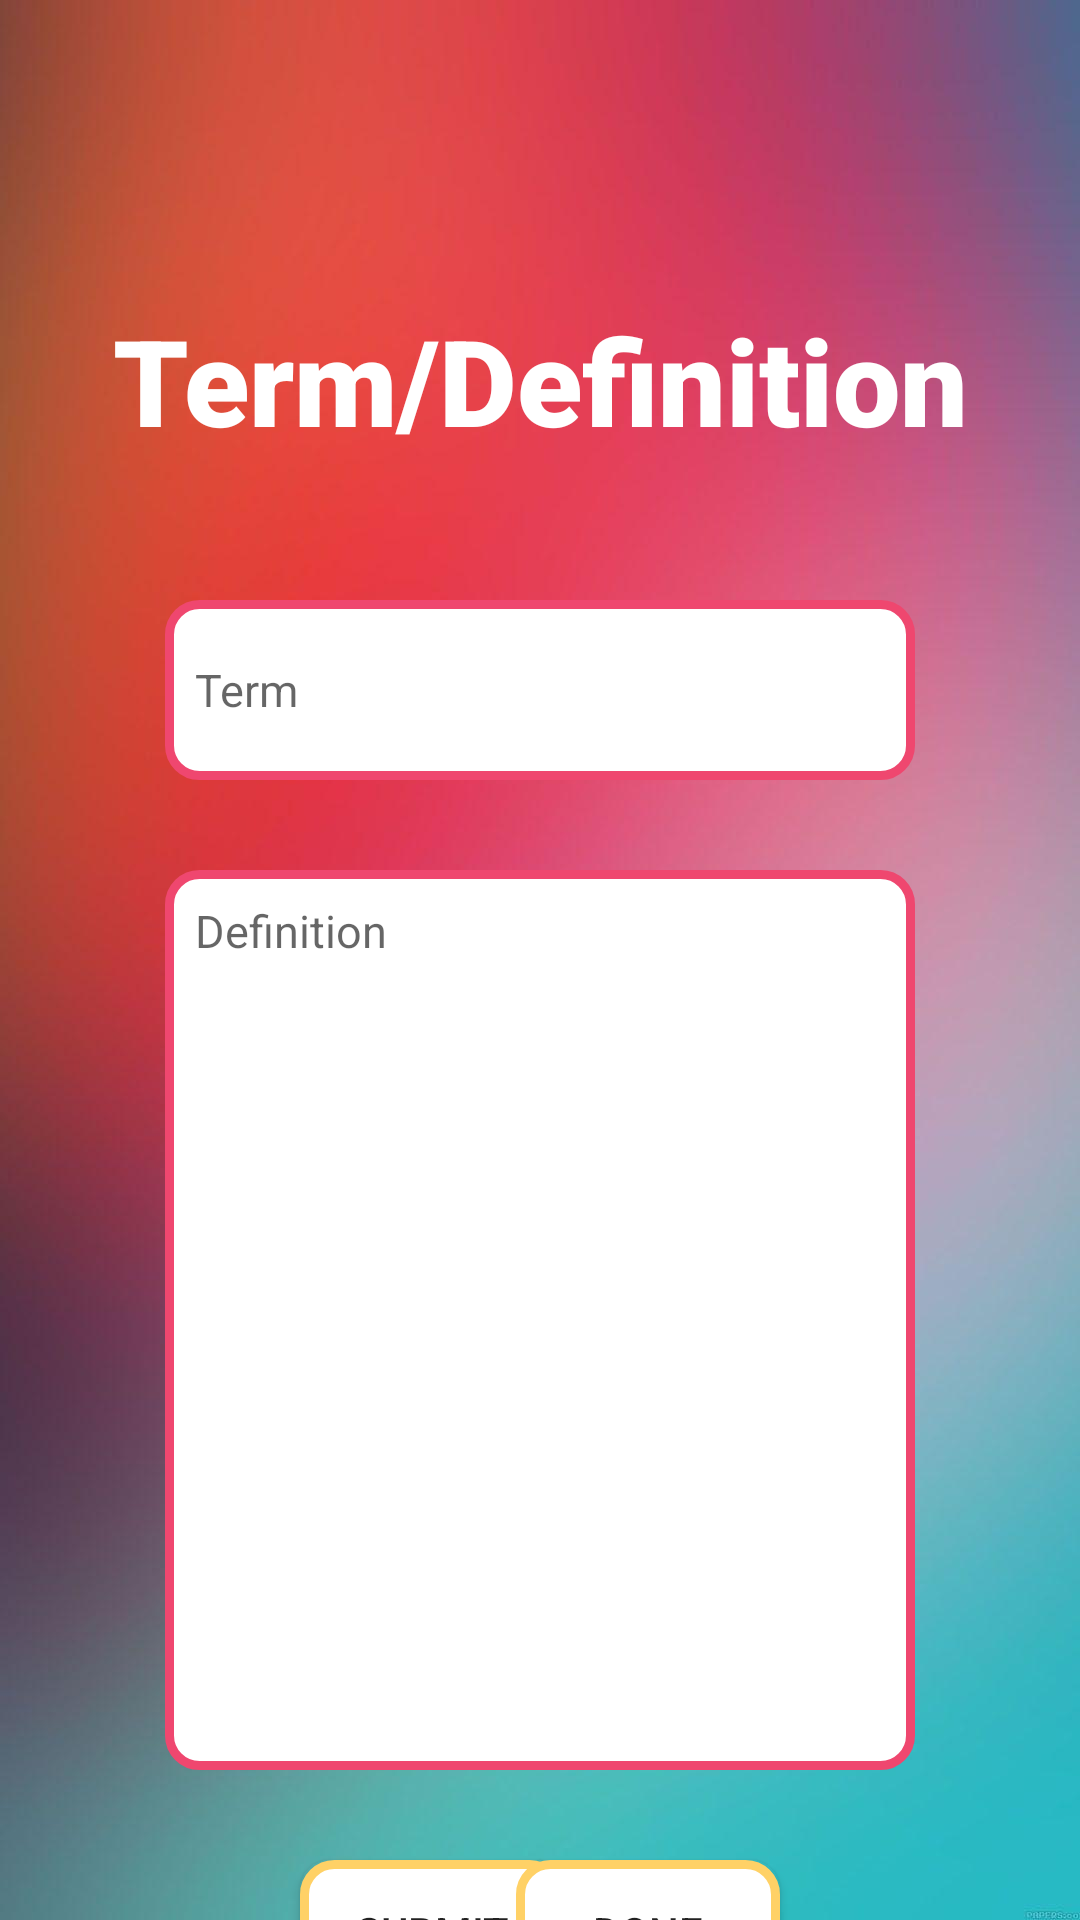

Reconstruct the res/layout file that produces this screen, plus the resources it refers to.
<!-- AndroidManifest.xml: application theme Theme.QuizApplicationProject -->
<!-- res/layout/activity_flashcard.xml -->
<?xml version="1.0" encoding="utf-8"?>
<androidx.constraintlayout.widget.ConstraintLayout xmlns:android="http://schemas.android.com/apk/res/android"
    xmlns:app="http://schemas.android.com/apk/res-auto"
    xmlns:tools="http://schemas.android.com/tools"
    android:layout_width="match_parent"
    android:layout_height="match_parent"
    android:background="@drawable/img_1">


    <EditText
        android:id="@+id/flashcardTermInput"
        android:layout_width="250dp"
        android:layout_height="60dp"
        android:layout_marginTop="200dp"
        android:background="@drawable/white_button_pink_border"
        android:ems="10"
        android:hint="@string/flashcard_term_input"
        android:inputType="text"
        android:padding="10dp"

        android:textSize="15sp"
        app:layout_constraintEnd_toEndOf="parent"
        app:layout_constraintStart_toStartOf="parent"
        app:layout_constraintTop_toTopOf="parent" />

    <EditText
        android:id="@+id/flashcardDefinitionInput"
        android:layout_width="250dp"
        android:layout_height="300dp"
        android:layout_marginTop="30dp"
        android:background="@drawable/white_button_pink_border"
        android:ems="10"
        android:gravity="start|top"
        android:hint="@string/flashcard_def_input"
        android:inputType="textMultiLine"
        android:padding="10dp"
        android:textSize="15sp"
        app:layout_constraintEnd_toEndOf="parent"
        app:layout_constraintStart_toStartOf="parent"
        app:layout_constraintTop_toBottomOf="@+id/flashcardTermInput" />

    <Button
        android:id="@+id/flashSubmitButton"
        android:layout_width="wrap_content"
        android:layout_height="wrap_content"
        android:layout_marginStart="100dp"
        android:layout_marginTop="30dp"
        android:background="@drawable/white_button_yellow_border"
        android:text="@string/flashcard_submit"
        app:layout_constraintStart_toStartOf="parent"
        app:layout_constraintTop_toBottomOf="@+id/flashcardDefinitionInput" />

    <Button
        android:id="@+id/flashDoneButton"
        android:layout_width="wrap_content"
        android:layout_height="wrap_content"
        android:layout_marginTop="30dp"
        android:layout_marginEnd="100dp"
        android:background="@drawable/white_button_yellow_border"
        android:text="@string/flash_done_button"
        app:layout_constraintEnd_toEndOf="parent"
        app:layout_constraintTop_toBottomOf="@+id/flashcardDefinitionInput" />

    <TextView
        android:id="@+id/flashTermDef"
        android:layout_width="wrap_content"
        android:layout_height="wrap_content"
        android:layout_marginTop="100dp"
        android:fontFamily="sans-serif-black"
        android:text="@string/flash_term_def"
        android:textColor="@color/white"
        android:textSize="40sp"
        app:layout_constraintEnd_toEndOf="parent"
        app:layout_constraintStart_toStartOf="parent"
        app:layout_constraintTop_toTopOf="parent" />

    />

</androidx.constraintlayout.widget.ConstraintLayout>
<!-- resources referenced by this layout -->
<resources>
  <color name="white">#FFFFFFFF</color>
  <!-- drawable img_1: png bitmap (drawable, 578728 bytes) -->
  <!-- drawable white_button_pink_border (drawable) -->
  <?xml version="1.0" encoding="utf-8"?>
  <selector xmlns:android="http://schemas.android.com/apk/res/android">
      <item>
          <shape android:shape="rectangle">
              <solid android:color="@color/white"/>
              <stroke android:color="@color/pink" android:width="3dp"/>
              <corners android:radius="10dp"/>
  
          </shape>
      </item>
  </selector>
  <!-- drawable white_button_yellow_border (drawable) -->
  <?xml version="1.0" encoding="utf-8"?>
  <selector xmlns:android="http://schemas.android.com/apk/res/android">
      <item>
          <shape android:shape="rectangle">
              <solid android:color="@color/white"/>
              <stroke android:color="@color/yellow" android:width="3dp"/>
              <corners android:radius="10dp"/>
          </shape>
      </item>
  </selector>
  <string name="flash_done_button">DONE</string>
  <string name="flash_term_def">Term/Definition</string>
  <string name="flashcard_def_input">Definition</string>
  <string name="flashcard_submit">Submit</string>
  <string name="flashcard_term_input">Term</string>
  <style name="Theme.QuizApplicationProject" parent="Base.Theme.QuizApplicationProject" />
  <color name="pink">#EF476F</color>
  <color name="yellow">#FFD166</color>
  <style name="Base.Theme.QuizApplicationProject" parent="Theme.AppCompat.DayNight.NoActionBar">
          
          
      </style>
</resources>
